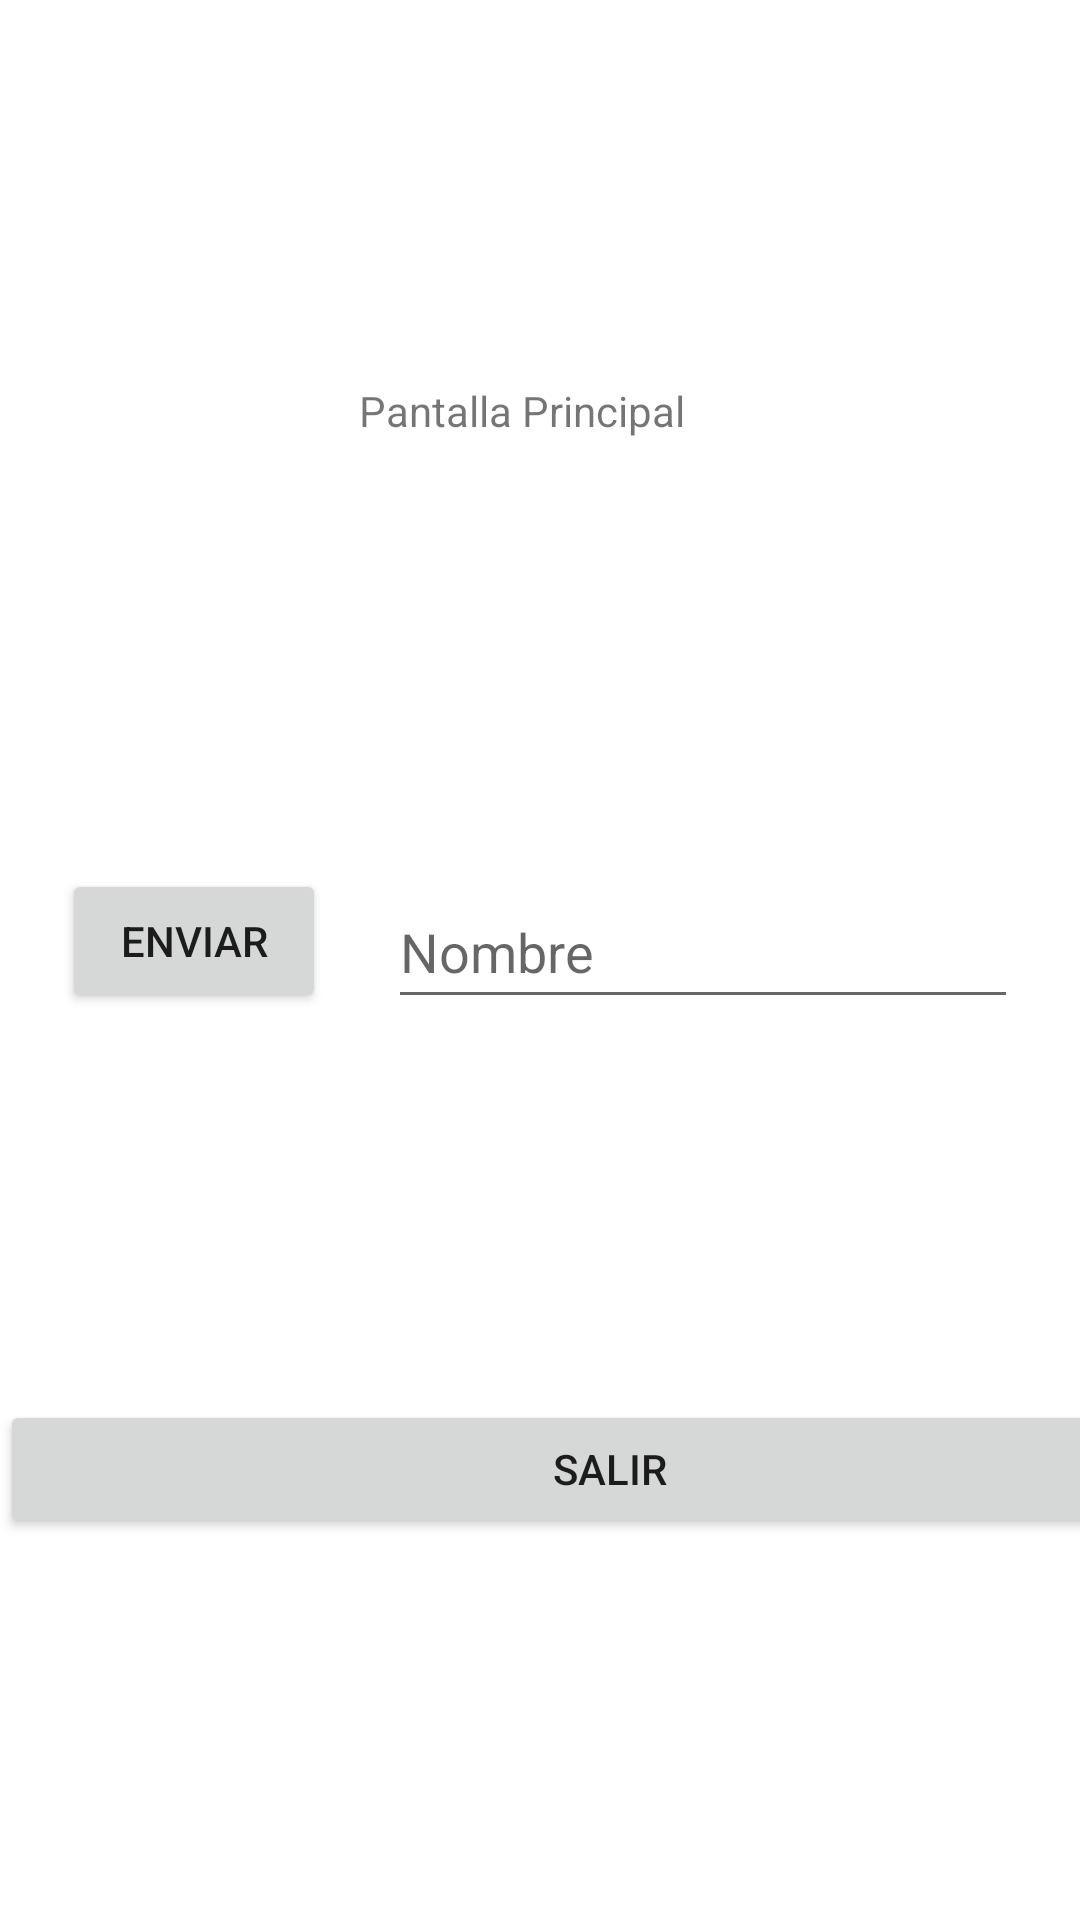

This screen was rendered from an Android layout file. Write that file and the resources it references.
<!-- AndroidManifest.xml: application theme Theme.MovilesGit -->
<!-- res/layout/activity_pantalla_principal.xml -->
<?xml version="1.0" encoding="utf-8"?>
<androidx.constraintlayout.widget.ConstraintLayout xmlns:android="http://schemas.android.com/apk/res/android"
    xmlns:app="http://schemas.android.com/apk/res-auto"
    xmlns:tools="http://schemas.android.com/tools"
    android:layout_width="match_parent"
    android:layout_height="match_parent"
    tools:context=".U2.pruebas.PantallaPrincipal">

    <TextView
        android:id="@+id/textView10"
        android:layout_width="121dp"
        android:layout_height="37dp"
        android:text="Pantalla Principal"
        app:layout_constraintBottom_toTopOf="@+id/elNombre"
        app:layout_constraintEnd_toEndOf="parent"
        app:layout_constraintHorizontal_bias="0.5"
        app:layout_constraintStart_toStartOf="parent"
        app:layout_constraintTop_toTopOf="parent" />

    <Button
        android:id="@+id/botonEnvio"
        android:layout_width="wrap_content"
        android:layout_height="wrap_content"
        android:layout_marginTop="148dp"
        android:layout_marginBottom="152dp"
        android:text="Enviar"
        app:layout_constraintBottom_toTopOf="@+id/salir"
        app:layout_constraintEnd_toStartOf="@+id/elNombre"
        app:layout_constraintHorizontal_bias="0.5"
        app:layout_constraintStart_toStartOf="parent"
        app:layout_constraintTop_toBottomOf="@+id/textView10" />

    <EditText
        android:id="@+id/elNombre"
        android:layout_width="wrap_content"
        android:layout_height="wrap_content"
        android:ems="10"
        android:hint="Nombre"
        android:inputType="textPersonName"
        android:minHeight="48dp"
        app:layout_constraintBottom_toTopOf="@+id/salir"
        app:layout_constraintEnd_toEndOf="parent"
        app:layout_constraintHorizontal_bias="0.5"
        app:layout_constraintStart_toEndOf="@+id/botonEnvio"
        app:layout_constraintTop_toBottomOf="@+id/textView10" />

    <Button
        android:id="@+id/salir"
        android:layout_width="407dp"
        android:layout_height="46dp"
        android:text="SALIR"
        app:layout_constraintBottom_toBottomOf="parent"
        app:layout_constraintTop_toBottomOf="@+id/elNombre"
        tools:layout_editor_absoluteX="2dp" />

</androidx.constraintlayout.widget.ConstraintLayout>
<!-- resources referenced by this layout -->
<resources>
  <style name="Theme.MovilesGit" parent="Theme.MaterialComponents.DayNight.DarkActionBar">
          
          <item name="colorPrimary">@color/purple_500</item>
          <item name="colorPrimaryVariant">@color/purple_700</item>
          <item name="colorOnPrimary">@color/white</item>
          
          <item name="colorSecondary">@color/teal_200</item>
          <item name="colorSecondaryVariant">@color/teal_700</item>
          <item name="colorOnSecondary">@color/black</item>
          
          <item name="android:statusBarColor" tools:targetApi="l">?attr/colorPrimaryVariant</item>
          
      </style>
  <!-- not gathered from this repository: default colours our renderer supplied (Android Studio template values) -->
  <color name="purple_500">#FF6200EE</color>
  <color name="purple_700">#FF3700B3</color>
  <color name="teal_200">#FF03DAC5</color>
  <color name="teal_700">#FF018786</color>
  <color name="black">#FF000000</color>
  <color name="white">#FFFFFFFF</color>
</resources>
